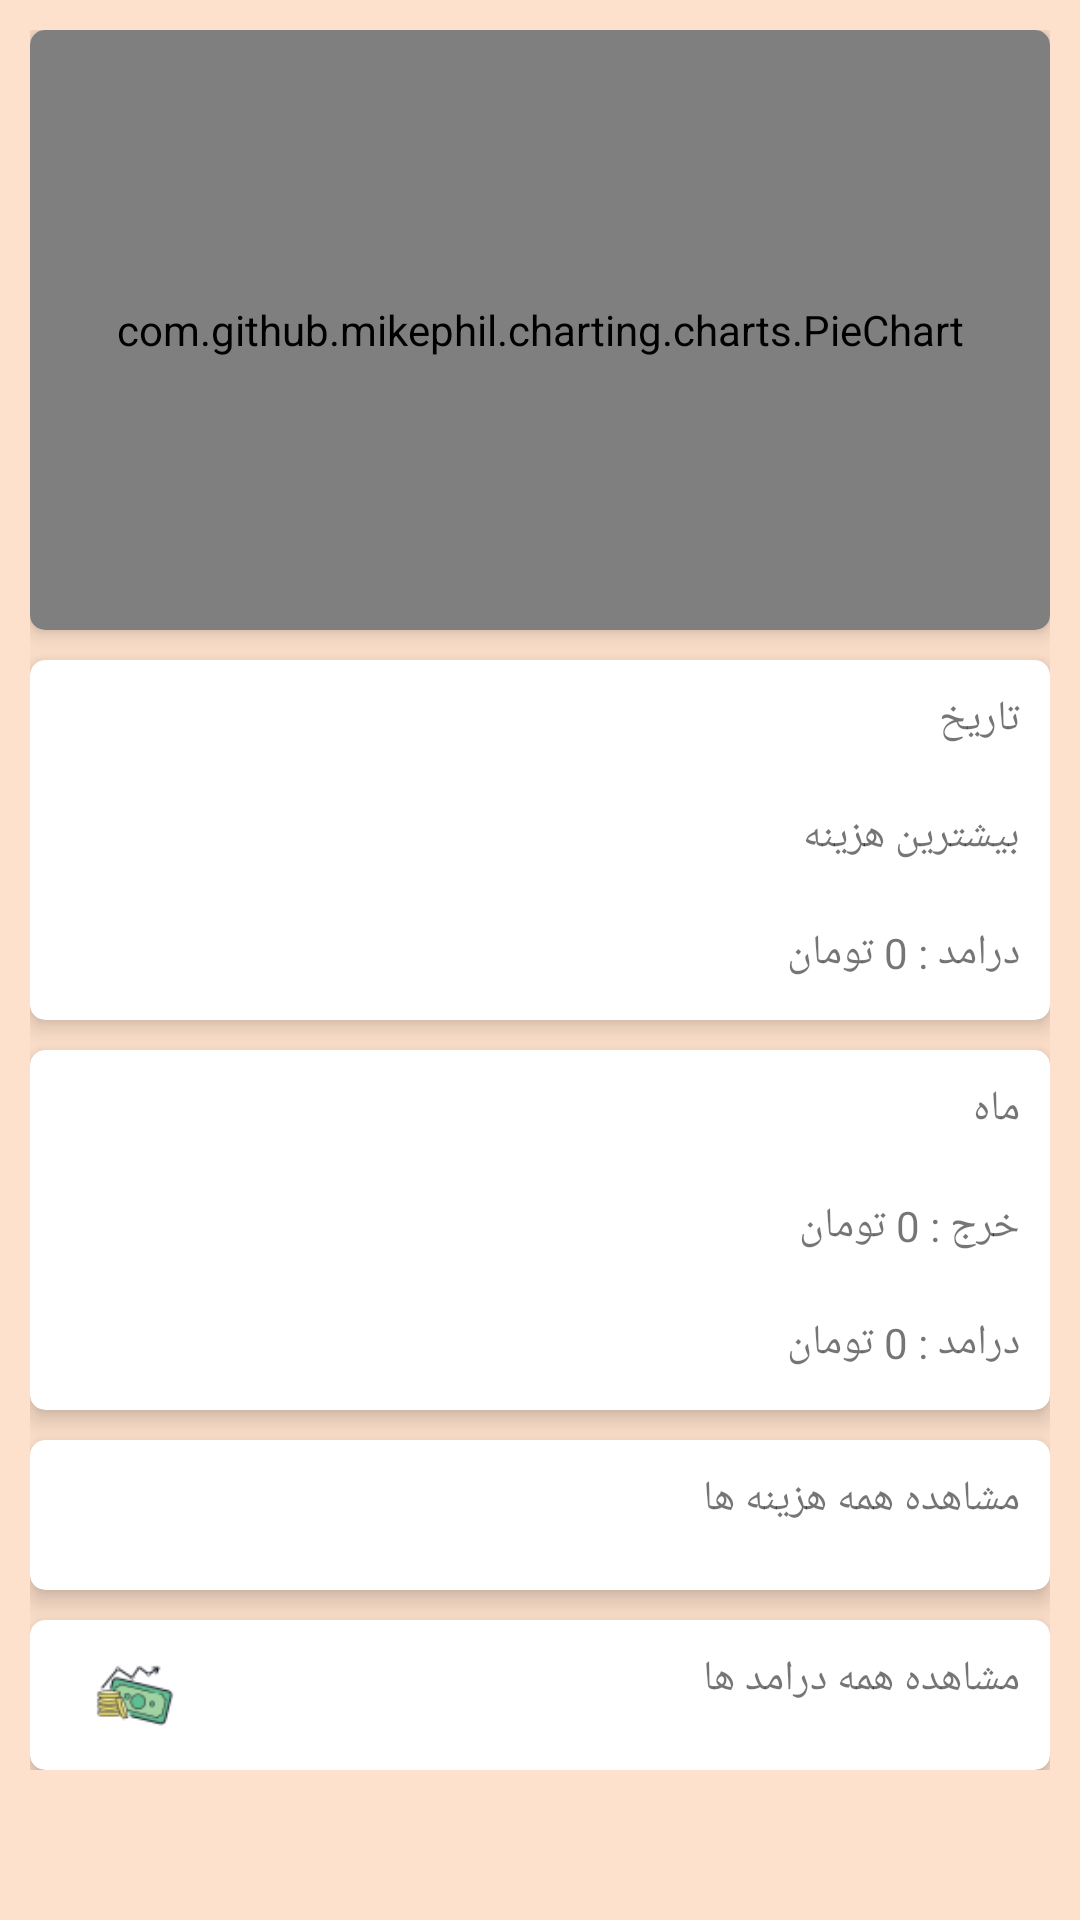

Produce the Android XML layout that renders to this screen, including the resource entries it uses.
<!-- AndroidManifest.xml: application theme AppTheme -->
<!-- res/layout/report_fragment.xml -->
<?xml version="1.0" encoding="utf-8"?>
<layout
    xmlns:android="http://schemas.android.com/apk/res/android"
    xmlns:app="http://schemas.android.com/apk/res-auto">
    <data>
        <variable
            name="clickHandler"
            type="com.example.piggybank.view.ReportFragment.AddAndEditReportClickHandlers" />
    </data>
<androidx.core.widget.NestedScrollView

    android:layout_width="match_parent"
    android:background="@color/colorPrimaryWithOpacity"
    android:layout_height="match_parent">
    <LinearLayout
        android:layout_margin="@dimen/large_margin"
        android:layout_width="match_parent"
        android:layout_height="match_parent"
        android:orientation="vertical">

        <com.google.android.material.card.MaterialCardView
            android:layout_width="match_parent"
            app:cardElevation="@dimen/normal_margin"
            app:cardCornerRadius="@dimen/normal_margin"
            android:layout_height="wrap_content">
     <com.github.mikephil.charting.charts.PieChart
         android:layout_width="match_parent"
         android:layout_height="200dp"
         android:id="@+id/monthly_pie_Chart"/>
        </com.google.android.material.card.MaterialCardView>
        <com.google.android.material.card.MaterialCardView
            android:layout_width="match_parent"
            app:cardElevation="@dimen/normal_margin"
            app:cardCornerRadius="@dimen/normal_margin"
            android:layout_marginTop="@dimen/large_margin"
            android:layout_height="wrap_content">
            <LinearLayout
                android:layout_width="match_parent"
                android:layout_height="120dp"
                android:orientation="vertical">
                <TextView
                    android:padding="@dimen/large_padding"
                    android:layout_width="match_parent"
                    android:id="@+id/report_date"
                    android:text="@string/string_date"
                    android:layout_height="wrap_content"/>
                <TextView
                    android:padding="@dimen/large_padding"
                    android:layout_width="match_parent"
                    android:text="@string/string_most_expense"
                    android:layoutDirection="rtl"
                    android:id="@+id/report_most_cost"
                    android:layout_height="wrap_content"/>
                <TextView
                    android:padding="@dimen/large_padding"
                    android:layout_width="match_parent"
                    android:text="@string/string_income"
                    android:id="@+id/report_daily_income"
                    android:layout_height="wrap_content"/>
            </LinearLayout>
        </com.google.android.material.card.MaterialCardView>
    <com.google.android.material.card.MaterialCardView
        android:layout_width="match_parent"
        app:cardElevation="@dimen/normal_margin"
        app:cardCornerRadius="@dimen/normal_margin"
        android:layout_marginTop="@dimen/large_margin"
        android:layout_height="wrap_content">
        <LinearLayout
            android:layout_width="match_parent"
            android:layout_height="120dp"
            android:orientation="vertical">
      <TextView
          android:padding="@dimen/large_padding"
          android:layout_width="match_parent"
          android:text="@string/string_month"
          android:id="@+id/report_month"
          android:layout_height="wrap_content"/>
        <TextView
            android:padding="@dimen/large_padding"
            android:layout_width="match_parent"
            android:text="@string/string_expense"
            android:id="@+id/report_cost"
            android:layout_height="wrap_content"/>
        <TextView
            android:padding="@dimen/large_padding"
            android:layout_width="match_parent"
            android:text="@string/string_income"
            android:id="@+id/report_income"
            android:layout_height="wrap_content"/>
        </LinearLayout>
    </com.google.android.material.card.MaterialCardView>
        <com.google.android.material.card.MaterialCardView
            android:layout_width="match_parent"
            android:layout_marginTop="@dimen/large_margin"
            app:cardCornerRadius="@dimen/normal_margin"
            app:cardElevation="@dimen/normal_margin"
            android:onClick="@{clickHandler::onButtonClicked}"
            android:id="@+id/list_costs"
            android:clickable="true"
            android:layoutDirection="ltr"
            android:layout_height="50dp">
            <ImageView
                android:layout_width="wrap_content"
                android:layout_height="wrap_content"
                android:src="@drawable/clothes"
                android:padding="@dimen/large_padding"/>
            <TextView
                android:padding="@dimen/large_padding"
                android:layout_width="match_parent"
                android:text="@string/string_total_incomes"
                android:layout_height="wrap_content"/>
        </com.google.android.material.card.MaterialCardView>
        <com.google.android.material.card.MaterialCardView
            android:layout_width="match_parent"
            app:cardElevation="@dimen/normal_margin"
            app:cardCornerRadius="@dimen/normal_margin"
            android:layoutDirection="ltr"
            android:id="@+id/list_incomes"
            android:clickable="true"
            android:onClick="@{clickHandler::onButtonClicked}"
            android:layout_marginTop="@dimen/large_margin"
            android:layout_height="50dp">
            <ImageView
                android:layout_width="wrap_content"
                android:layout_height="wrap_content"
                android:src="@drawable/income"
                android:padding="@dimen/large_padding"/>
            <TextView
                android:padding="@dimen/large_padding"
                android:layout_width="match_parent"
                android:text="@string/string_total_costs"
                android:layout_height="wrap_content"/>
        </com.google.android.material.card.MaterialCardView>
    </LinearLayout>
</androidx.core.widget.NestedScrollView>
</layout>
<!-- resources referenced by this layout -->
<resources>
  <color name="colorPrimaryWithOpacity">#99FECEAB</color>
  <dimen name="large_margin">10dp</dimen>
  <dimen name="large_padding">10dp</dimen>
  <dimen name="normal_margin">5dp</dimen>
  <!-- drawable income: png bitmap (drawable, 3003 bytes) -->
  <string name="string_date">تاریخ</string>
  <string name="string_expense">خرج : 0 تومان</string>
  <string name="string_income">درامد : 0 تومان</string>
  <string name="string_month"> ماه   </string>
  <string name="string_most_expense">بیشترین هزینه</string>
  <string name="string_total_costs">مشاهده همه درامد ها</string>
  <string name="string_total_incomes">مشاهده همه هزینه ها</string>
  <style name="AppTheme" parent="Theme.MaterialComponents.Light.NoActionBar">
          <item name="colorPrimary">@color/colorPrimary</item>
          <item name="colorPrimaryDark">@color/colorPrimaryDark</item>
          <item name="colorAccent">@color/colorAccent</item>
      </style>
  <color name="colorPrimary">#feceab</color>
  <color name="colorPrimaryDark">#ff847c</color>
  <color name="colorAccent">#99b898</color>
</resources>
